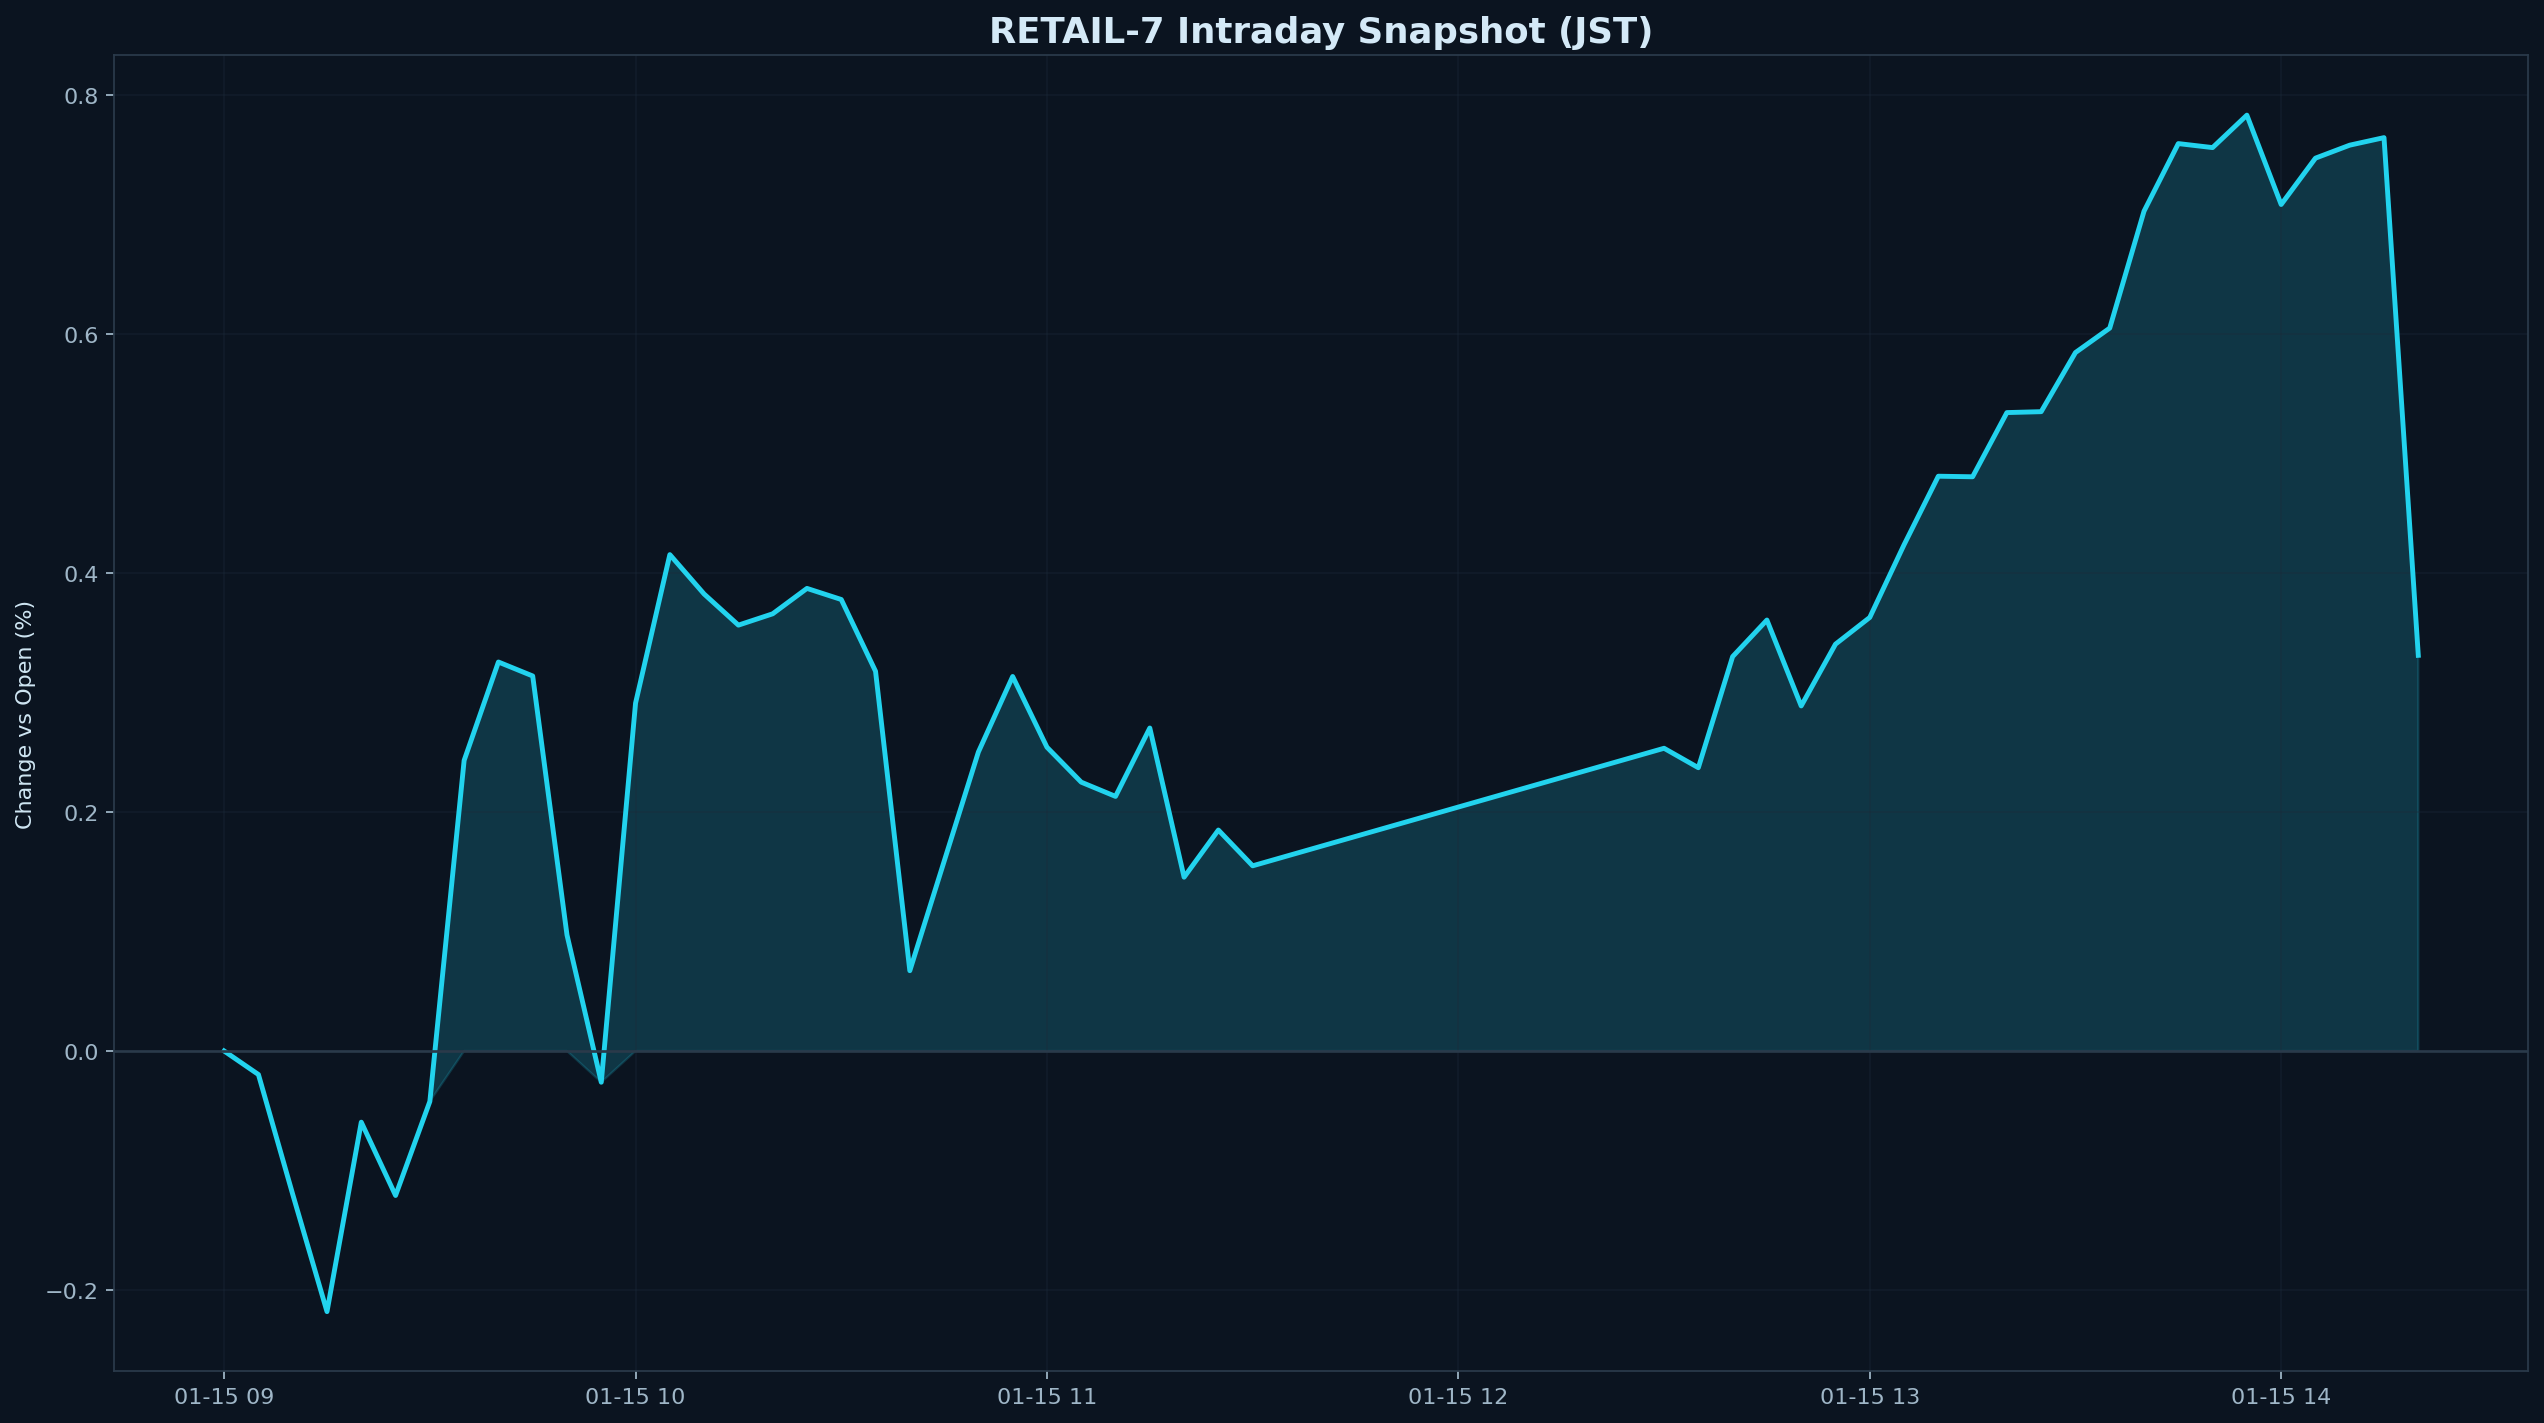

The file beside this chart, header and first rows:
datetime_jst, pct
2026-01-15 09:00:00+09:00, 0.000000
2026-01-15 09:05:00+09:00, -0.0197
2026-01-15 09:10:00+09:00, -0.12
2026-01-15 09:15:00+09:00, -0.2182
2026-01-15 09:20:00+09:00, -0.05958
2026-01-15 09:25:00+09:00, -0.121
2026-01-15 09:30:00+09:00, -0.04222
2026-01-15 09:35:00+09:00, 0.2433
2026-01-15 09:40:00+09:00, 0.3256
2026-01-15 09:45:00+09:00, 0.3139
2026-01-15 09:50:00+09:00, 0.09718
2026-01-15 09:55:00+09:00, -0.02615
2026-01-15 10:00:00+09:00, 0.2912
2026-01-15 10:05:00+09:00, 0.4155
2026-01-15 10:10:00+09:00, 0.3825
2026-01-15 10:15:00+09:00, 0.3565
2026-01-15 10:20:00+09:00, 0.366
2026-01-15 10:25:00+09:00, 0.3872
2026-01-15 10:30:00+09:00, 0.378
2026-01-15 10:35:00+09:00, 0.3179
2026-01-15 10:40:00+09:00, 0.06722
2026-01-15 10:45:00+09:00, 0.1587
2026-01-15 10:50:00+09:00, 0.2503
2026-01-15 10:55:00+09:00, 0.3135
2026-01-15 11:00:00+09:00, 0.2543
2026-01-15 11:05:00+09:00, 0.2251
2026-01-15 11:10:00+09:00, 0.2131
2026-01-15 11:15:00+09:00, 0.2704
2026-01-15 11:20:00+09:00, 0.1455
2026-01-15 11:25:00+09:00, 0.185
2026-01-15 11:30:00+09:00, 0.155
2026-01-15 12:30:00+09:00, 0.2534
2026-01-15 12:35:00+09:00, 0.2371
2026-01-15 12:40:00+09:00, 0.3302
2026-01-15 12:45:00+09:00, 0.3608
2026-01-15 12:50:00+09:00, 0.2889
2026-01-15 12:55:00+09:00, 0.3406
2026-01-15 13:00:00+09:00, 0.3629
2026-01-15 13:05:00+09:00, 0.4238
2026-01-15 13:10:00+09:00, 0.4812
2026-01-15 13:15:00+09:00, 0.4807
2026-01-15 13:20:00+09:00, 0.5344
2026-01-15 13:25:00+09:00, 0.5352
2026-01-15 13:30:00+09:00, 0.5847
2026-01-15 13:35:00+09:00, 0.6052
2026-01-15 13:40:00+09:00, 0.703
2026-01-15 13:45:00+09:00, 0.7596
2026-01-15 13:50:00+09:00, 0.7563
2026-01-15 13:55:00+09:00, 0.7834
2026-01-15 14:00:00+09:00, 0.7086
2026-01-15 14:05:00+09:00, 0.7474
2026-01-15 14:10:00+09:00, 0.7583
2026-01-15 14:15:00+09:00, 0.7646
2026-01-15 14:20:00+09:00, 0.3312
